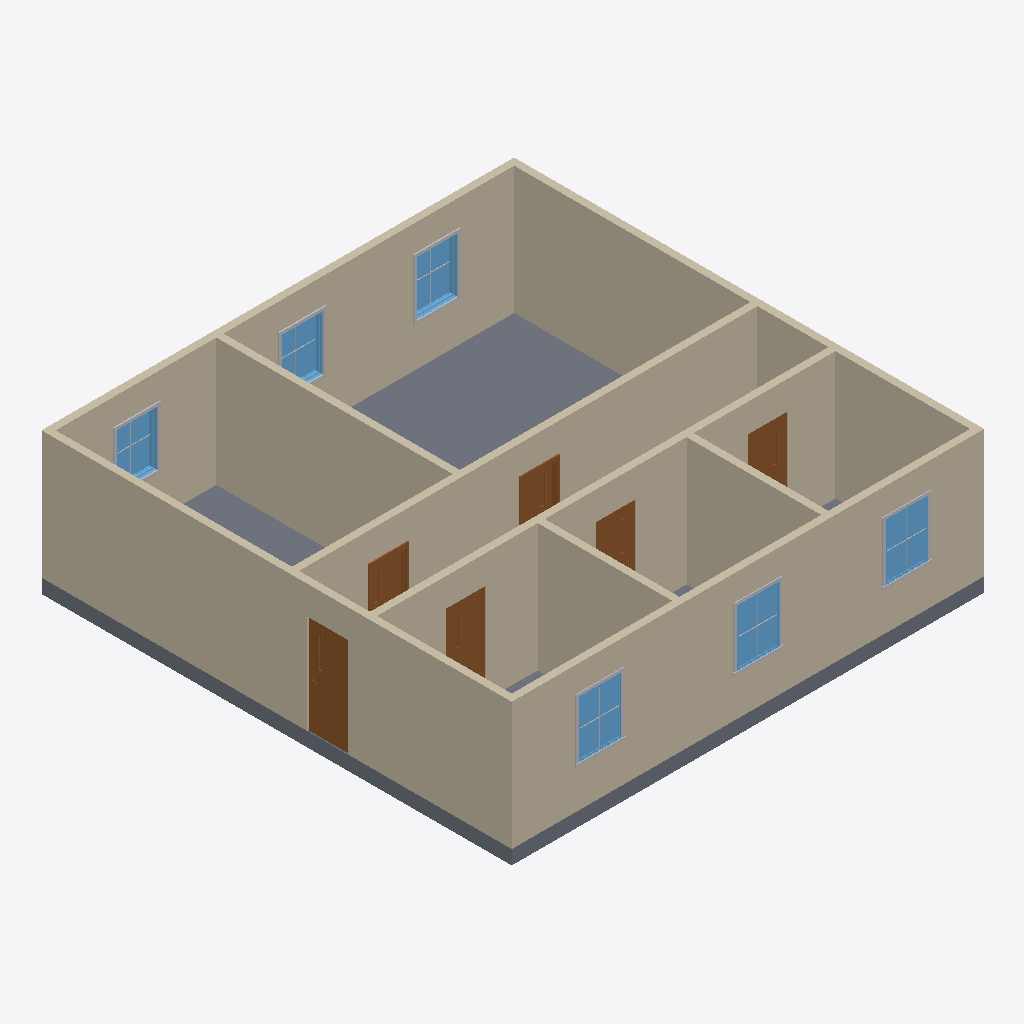
Isometric view of an IFC building model (IFC-SPF (STEP), schema IFC4X3, length unit millimetre), seen from the south-west, elements coloured by IFC class: 12 other elements (light grey), 9 walls (beige), 6 doors (brown), 6 windows (light blue), 1 slab (grey).
Extent 10.0 m × 10.0 m × 3.0 m (x, y, z). Storeys (2): L1 at 0.00 m; L2 at 2.70 m. Elements (41): 18 IfcBuildingElementProxy, 9 IfcWall, 6 IfcDoor, 6 IfcWindow, 1 IfcFurniture, 1 IfcSlab.

HEADER;
FILE_DESCRIPTION(('ViewDefinition [CoordinationView, QuantityTakeOffAddOnView]','RevitIdentifiers [ContentGUID: 4ba9d54e-d371-479e-91f3-e06e21918905, VersionGUID: 848d39f5-f139-44b9-b536-fa1908301edb, NumberOfSaves: 9]','CoordinateReference [CoordinateBase: Общие координаты]'),'2;1');
FILE_NAME('247A_Corridor.ifc','2026-05-17T13:50:34+01:00',(''),(''),'ODA SDAI 25.12','Autodesk Revit 26.2.0.20 (ENU) - IFC 26.2.0.20','');
FILE_SCHEMA(('IFC4X3'));
ENDSEC;
DATA;
#29=IFCPROJECT('1BgTLEqt57df7pu6xURdRr',#18,'Project Number',$,$,'Project Name','Project Status',(#24),#18601);
#44=IFCSITE('1BgTLEqt57df7pu6xURdRt',#18,'Default',$,$,#43,$,$,.ELEMENT.,(42,21,31,401672),(-71,-3,-24,-345703),0.0,$,$);
#34=IFCBUILDING('1BgTLEqt57df7pu6xURdRq',#18,'Building Name',$,$,#32,$,'Building Name',.ELEMENT.,$,$,#33);
#37=IFCBUILDINGSTOREY('2JF4e6axWHqu3u0C1FZlmi',#18,'L1',$,'Уровень:8mm Head',#36,$,'L1',.ELEMENT.,0.0);
#41=IFCBUILDINGSTOREY('1ZGO8hrFCHqw0v0026FpFv',#18,'L2',$,'Уровень:8mm Head',#40,$,'L2',.ELEMENT.,2700.0);
#93=IFCWALL('3kQIpTVjrCohQ1MdVvJwie',#18,'Базовая стена:Generic - 150mm:1664932',$,'Базовая стена:Generic - 150mm',#78,#82,'1664932',.NOTDEFINED.);
#1128=IFCWALL('24ZJdryJb4kRKs_Xa8AOx_',#18,'Базовая стена:Generic - 150mm:1675301',$,'Базовая стена:Generic - 150mm',#1116,#1120,'1675301',.NOTDEFINED.);
#1092=IFCWALL('24ZJdryJb4kRKs_Xa8AP3r',#18,'Базовая стена:Generic - 150mm:1674798',$,'Базовая стена:Generic - 150mm',#1080,#1084,'1674798',.NOTDEFINED.);
#1056=IFCWALL('24ZJdryJb4kRKs_Xa8APBh',#18,'Базовая стена:Generic - 150mm:1674288',$,'Базовая стена:Generic - 150mm',#1044,#1048,'1674288',.NOTDEFINED.);
#216=IFCSLAB('27tzQaJmn7ePM31XrLwjIn',#18,'Перекрытие:Generic 300mm:1670554',$,'Перекрытие:Generic 300mm',#199,#215,'1670554',.FLOOR.);
#140=IFCWALL('3kQIpTVjrCohQ1MdVvJwPw',#18,'Базовая стена:Generic - 150mm:1665782',$,'Базовая стена:Generic - 150mm',#128,#132,'1665782',.NOTDEFINED.);
#176=IFCWALL('21ID$HwUnCnR1F$uRATCRh',#18,'Базовая стена:Generic - 150mm:1667486',$,'Базовая стена:Generic - 150mm',#164,#168,'1667486',.NOTDEFINED.);
#1200=IFCWALL('24ZJdryJb4kRKs_Xa8AOod',#18,'Базовая стена:Generic - 150mm:1675900',$,'Базовая стена:Generic - 150mm',#1188,#1192,'1675900',.NOTDEFINED.);
#1236=IFCWALL('24ZJdryJb4kRKs_Xa8AOtM',#18,'Базовая стена:Generic - 150mm:1676045',$,'Базовая стена:Generic - 150mm',#1224,#1228,'1676045',.NOTDEFINED.);
#1164=IFCWALL('24ZJdryJb4kRKs_Xa8AO_3',#18,'Базовая стена:Generic - 150mm:1675608',$,'Базовая стена:Generic - 150mm',#1152,#1156,'1675608',.NOTDEFINED.);
#18266=IFCDOOR('24ZJdryJb4kRKs_Xa8AOaT',#18,'M_Door-Passage-Single-Vision_Lite:750 x 2000mm:1677254',$,'M_Door-Passage-Single-Vision_Lite:750 x 2000mm',#18378,#18262,'1677254',2100.0,850.0,.DOOR.,$,$);
#17246=IFCDOOR('24ZJdryJb4kRKs_Xa8AOhk',#18,'M_Door-Passage-Single-Vision_Lite:750 x 2000mm:1676341',$,'M_Door-Passage-Single-Vision_Lite:750 x 2000mm',#18399,#17242,'1676341',2100.0,850.0000000000006,.DOOR.,$,$);
#18086=IFCWINDOW('24ZJdryJb4kRKs_Xa8AOdA',#18,'M_Window-Fixed:900 x 1200mm:1677073',$,'M_Window-Fixed:900 x 1200mm',#18580,#18082,'1677073',1200.0000000000036,899.9999999999997,.WINDOW.,.NOTDEFINED.,$);
#17996=IFCWINDOW('24ZJdryJb4kRKs_Xa8AOX1',#18,'M_Window-Fixed:900 x 1200mm:1676954',$,'M_Window-Fixed:900 x 1200mm',#18560,#17992,'1676954',1200.0000000000036,899.9999999999998,.WINDOW.,.NOTDEFINED.,$);
#18176=IFCWINDOW('24ZJdryJb4kRKs_Xa8AOcB',#18,'M_Window-Fixed:900 x 1200mm:1677136',$,'M_Window-Fixed:900 x 1200mm',#18600,#18172,'1677136',1200.0000000000036,900.0000000000001,.WINDOW.,.NOTDEFINED.,$);
#17906=IFCWINDOW('24ZJdryJb4kRKs_Xa8AOY2',#18,'M_Window-Fixed:900 x 1200mm:1676889',$,'M_Window-Fixed:900 x 1200mm',#18540,#17902,'1676889',1200.0000000000036,899.9999999999998,.WINDOW.,.NOTDEFINED.,$);
#17598=IFCWINDOW('24ZJdryJb4kRKs_Xa8AOiA',#18,'M_Window-Fixed:900 x 1200mm:1676753',$,'M_Window-Fixed:900 x 1200mm',#18500,#17594,'1676753',1200.0000000000036,900.0000000000001,.WINDOW.,.NOTDEFINED.,$);
#17296=IFCDOOR('24ZJdryJb4kRKs_Xa8AOlE',#18,'M_Door-Passage-Single-Vision_Lite:750 x 2000mm:1676565',$,'M_Door-Passage-Single-Vision_Lite:750 x 2000mm',#18439,#17292,'1676565',2100.0,850.0,.DOOR.,$,$);
#17816=IFCWINDOW('24ZJdryJb4kRKs_Xa8AOZ1',#18,'M_Window-Fixed:900 x 1200mm:1676826',$,'M_Window-Fixed:900 x 1200mm',#18520,#17812,'1676826',1200.0000000000036,899.9999999999997,.WINDOW.,.NOTDEFINED.,$);
#17221=IFCDOOR('24ZJdryJb4kRKs_Xa8AOqO',#18,'M_Door-Passage-Single-Vision_Lite:750 x 2000mm:1676227',$,'M_Door-Passage-Single-Vision_Lite:750 x 2000mm',#18480,#17217,'1676227',2100.0,850.0,.DOOR.,$,$);
#9252=IFCDOOR('24ZJdryJb4kRKs_Xa8AOss',#18,'M_Door-Passage-Single-Vision_Lite:750 x 2000mm:1676141',$,'M_Door-Passage-Single-Vision_Lite:750 x 2000mm',#18459,#9248,'1676141',2100.0,850.0000000000006,.DOOR.,$,$);
#17271=IFCDOOR('24ZJdryJb4kRKs_Xa8AOfq',#18,'M_Door-Passage-Single-Vision_Lite:750 x 2000mm:1676463',$,'M_Door-Passage-Single-Vision_Lite:750 x 2000mm',#18419,#17267,'1676463',2100.0,850.0,.DOOR.,$,$);
#17975=IFCBUILDINGELEMENTPROXY('24ZJdryJb4kRKs_Xa8AOY5',#18,'M_Trim-Window-Interior-Flat:Picture Frame:1676894',$,'M_Trim-Window-Interior-Flat:Picture Frame',#17974,#17971,'1676894',.NOTDEFINED.);
#18044=IFCBUILDINGELEMENTPROXY('24ZJdryJb4kRKs_Xa8AOX5',#18,'M_Trim-Window-Exterior-Flat:with Sill:1676958',$,'M_Trim-Window-Exterior-Flat:with Sill',#18043,#18040,'1676958',.NOTDEFINED.);
#18224=IFCBUILDINGELEMENTPROXY('24ZJdryJb4kRKs_Xa8AOcF',#18,'M_Trim-Window-Exterior-Flat:with Sill:1677140',$,'M_Trim-Window-Exterior-Flat:with Sill',#18223,#18220,'1677140',.NOTDEFINED.);
#18134=IFCBUILDINGELEMENTPROXY('24ZJdryJb4kRKs_Xa8AOdE',#18,'M_Trim-Window-Exterior-Flat:with Sill:1677077',$,'M_Trim-Window-Exterior-Flat:with Sill',#18133,#18130,'1677077',.NOTDEFINED.);
#17794=IFCBUILDINGELEMENTPROXY('24ZJdryJb4kRKs_Xa8AOiD',#18,'M_Trim-Window-Interior-Flat:Picture Frame:1676758',$,'M_Trim-Window-Interior-Flat:Picture Frame',#17793,#17790,'1676758',.NOTDEFINED.);
#17885=IFCBUILDINGELEMENTPROXY('24ZJdryJb4kRKs_Xa8AOZ4',#18,'M_Trim-Window-Interior-Flat:Picture Frame:1676831',$,'M_Trim-Window-Interior-Flat:Picture Frame',#17884,#17881,'1676831',.NOTDEFINED.);
#18020=IFCBUILDINGELEMENTPROXY('24ZJdryJb4kRKs_Xa8AOX6',#18,'M_Muntin Pattern_2x2:M_Muntin Pattern_2x2:1676957',$,'M_Muntin Pattern_2x2:M_Muntin Pattern_2x2',#18019,#18016,'1676957',.NOTDEFINED.);
#18200=IFCBUILDINGELEMENTPROXY('24ZJdryJb4kRKs_Xa8AOc8',#18,'M_Muntin Pattern_2x2:M_Muntin Pattern_2x2:1677139',$,'M_Muntin Pattern_2x2:M_Muntin Pattern_2x2',#18199,#18196,'1677139',.NOTDEFINED.);
#18110=IFCBUILDINGELEMENTPROXY('24ZJdryJb4kRKs_Xa8AOdF',#18,'M_Muntin Pattern_2x2:M_Muntin Pattern_2x2:1677076',$,'M_Muntin Pattern_2x2:M_Muntin Pattern_2x2',#18109,#18106,'1677076',.NOTDEFINED.);
#17930=IFCBUILDINGELEMENTPROXY('24ZJdryJb4kRKs_Xa8AOY7',#18,'M_Muntin Pattern_2x2:M_Muntin Pattern_2x2:1676892',$,'M_Muntin Pattern_2x2:M_Muntin Pattern_2x2',#17929,#17926,'1676892',.NOTDEFINED.);
#17686=IFCBUILDINGELEMENTPROXY('24ZJdryJb4kRKs_Xa8AOiF',#18,'M_Muntin Pattern_2x2:M_Muntin Pattern_2x2:1676756',$,'M_Muntin Pattern_2x2:M_Muntin Pattern_2x2',#17685,#17682,'1676756',.NOTDEFINED.);
#17840=IFCBUILDINGELEMENTPROXY('24ZJdryJb4kRKs_Xa8AOZ6',#18,'M_Muntin Pattern_2x2:M_Muntin Pattern_2x2:1676829',$,'M_Muntin Pattern_2x2:M_Muntin Pattern_2x2',#17839,#17836,'1676829',.NOTDEFINED.);
ENDSEC;
